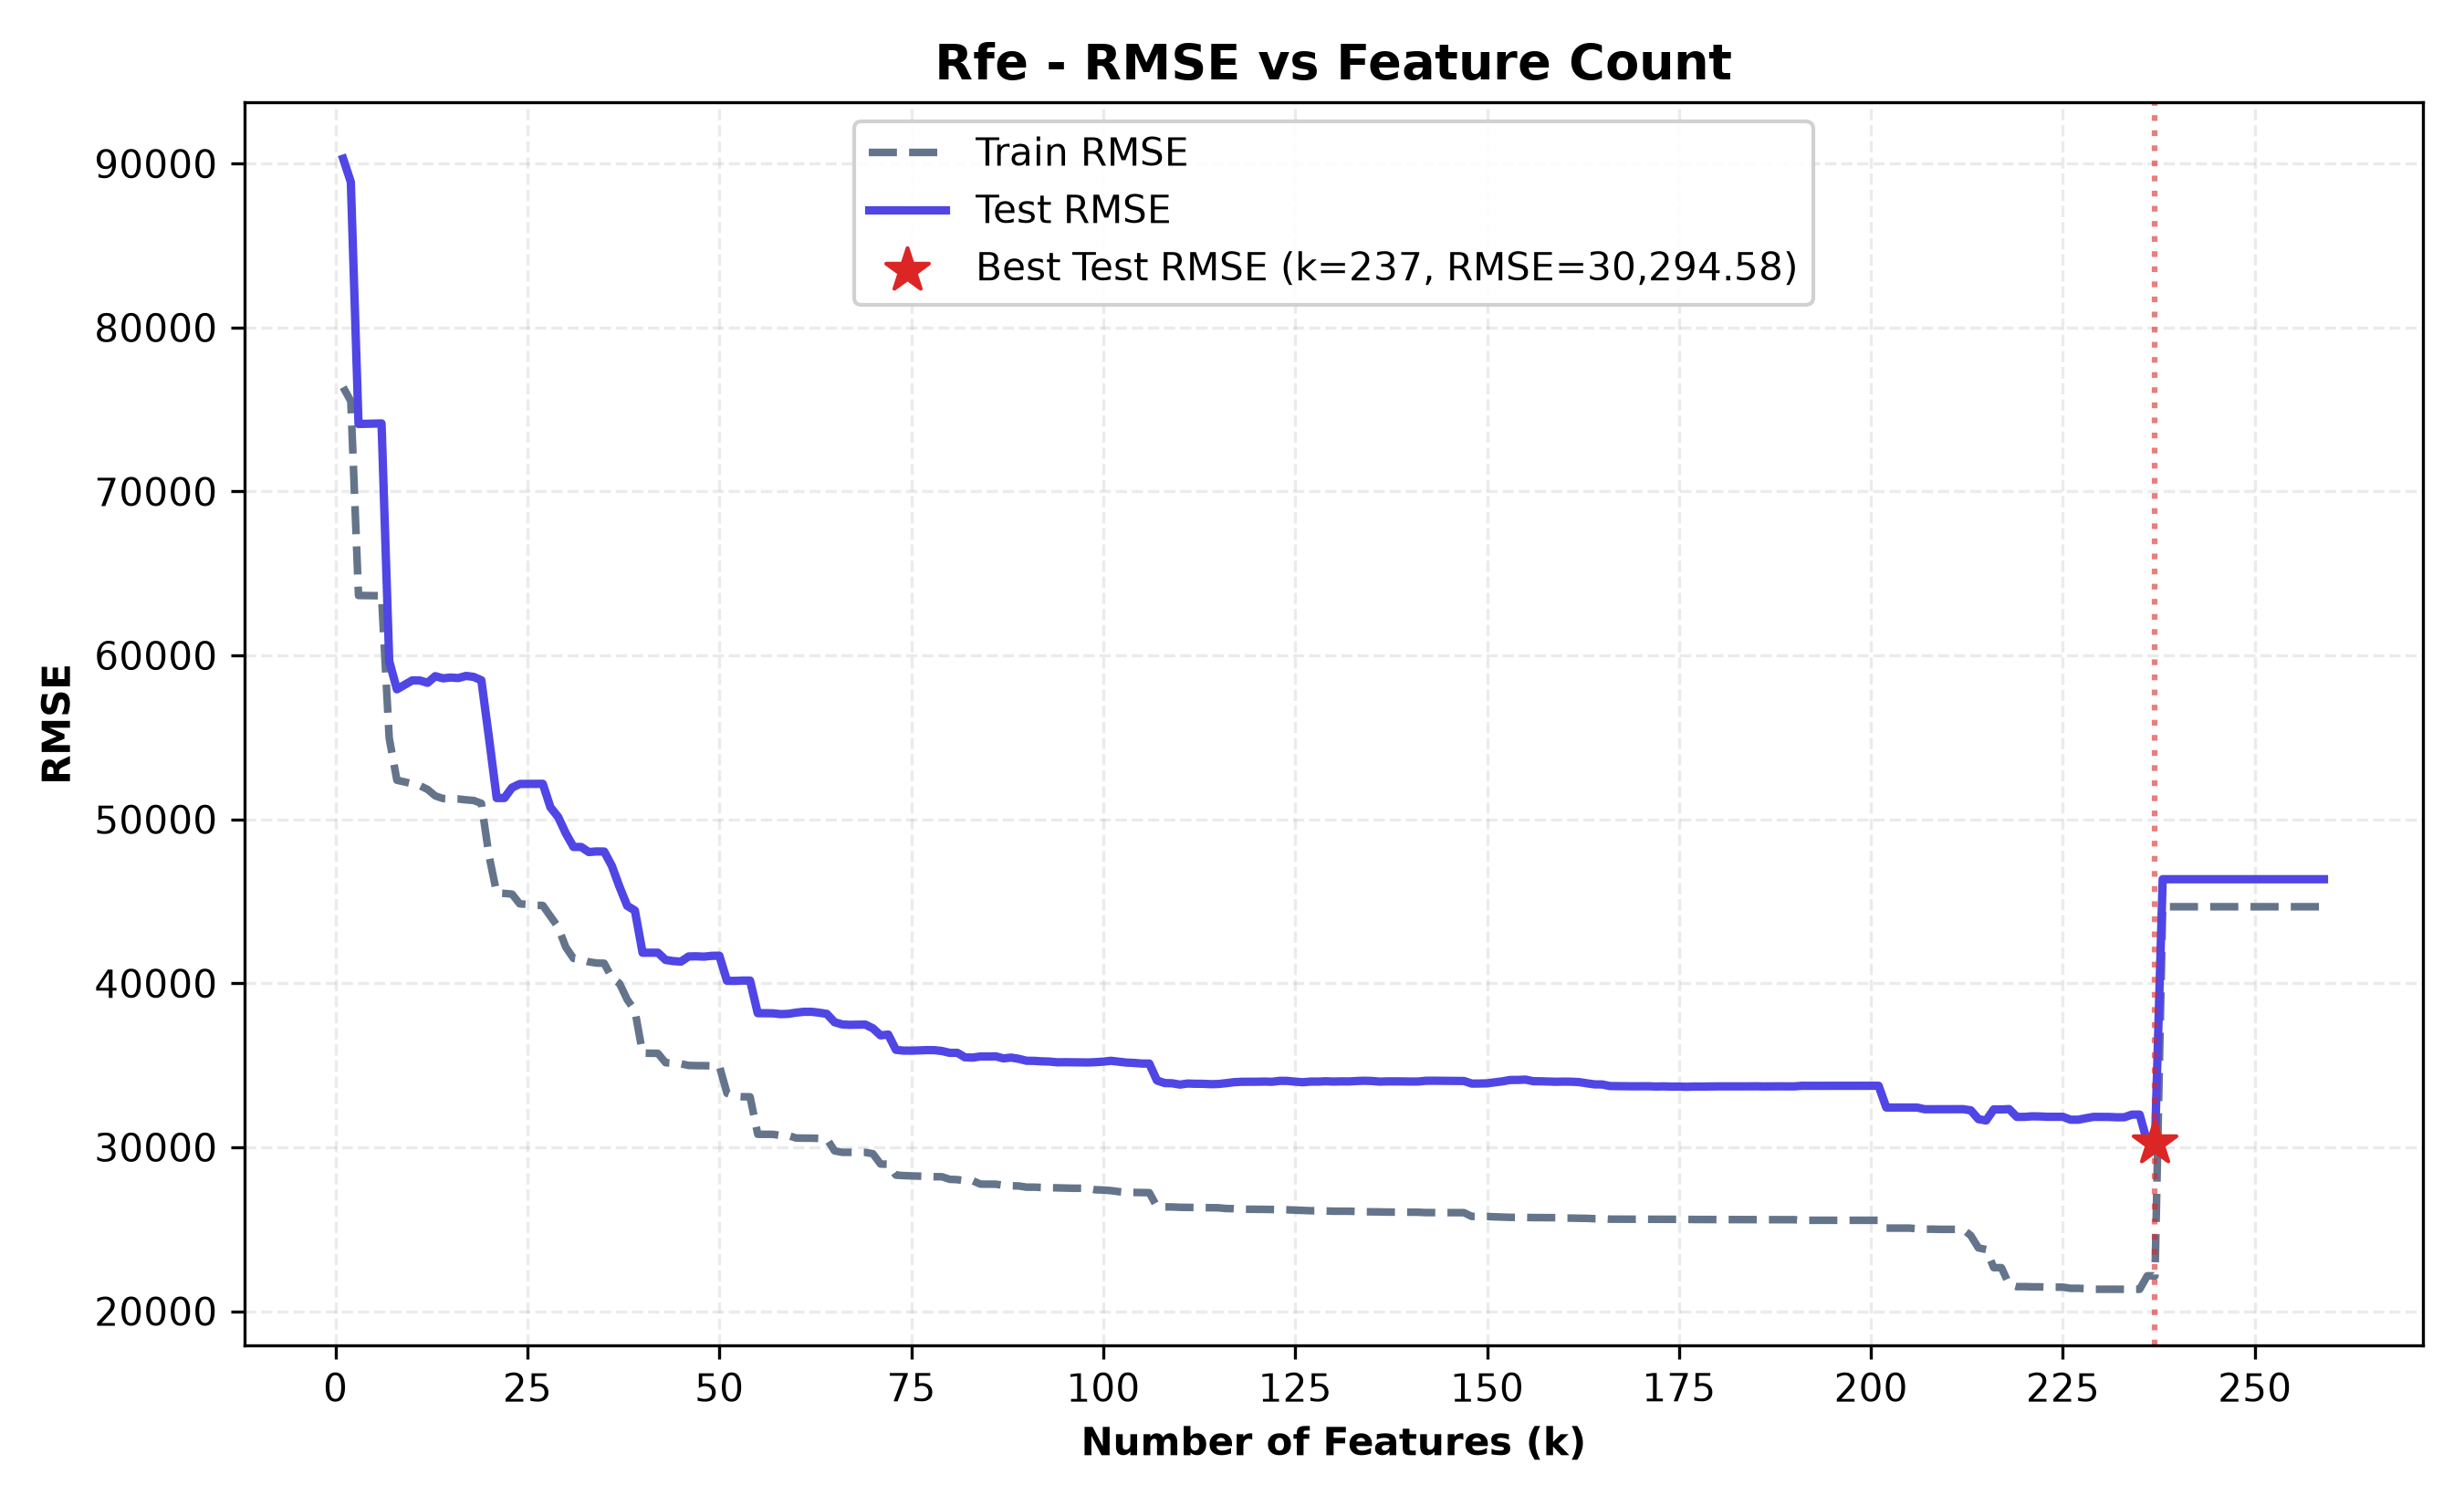

The data file committed next to this chart (first rows):
n_features, selected_features, train_rmse, test_rmse, train_r2, test_r2, cv_rmse
1, Roof Matl_WdShngl, 76361, 90296, 0.01931, -0.01694, 76844
2, Roof Matl_WdShngl, Bsmt Qual_Fa, 75514, 88878, 0.04092, 0.01475, 76004
3, Roof Matl_WdShngl, Bsmt Qual_Fa, Bsmt Qu…, 63657, 74118, 0.3185, 0.3148, 64370
4, Roof Matl_WdShngl, Bsmt Qual_Fa, Bsmt Qu…, 63648, 74127, 0.3187, 0.3146, 64381
5, Roof Matl_WdShngl, Bsmt Qual_Fa, Bsmt Qu…, 63644, 74136, 0.3188, 0.3145, 64451
6, Roof Matl_WdShngl, Bsmt Qual_Fa, Bsmt Qu…, 63643, 74151, 0.3188, 0.3142, 64487
7, Roof Matl_WdShngl, Bsmt Qual_Fa, Bsmt Qu…, 54952, 59653, 0.4921, 0.5562, 55801
8, Roof Matl_WdShngl, Bsmt Qual_Fa, Bsmt Qu…, 52385, 57932, 0.5385, 0.5814, 53137
9, Roof Matl_WdShngl, Bsmt Qual_Fa, Bsmt Qu…, 52285, 58204, 0.5402, 0.5775, 53095
10, Roof Matl_WdShngl, Bsmt Qual_Fa, Bsmt Qu…, 52169, 58474, 0.5423, 0.5735, 53123
11, Roof Matl_WdShngl, Bsmt Qual_Fa, Bsmt Qu…, 52055, 58469, 0.5443, 0.5736, 53044
12, Roof Matl_WdShngl, Bsmt Qual_Fa, Bsmt Qu…, 51823, 58328, 0.5483, 0.5757, 52791
13, Roof Matl_WdShngl, Bsmt Qual_Fa, Bsmt Qu…, 51431, 58734, 0.5551, 0.5697, 52338
14, Roof Matl_WdShngl, Bsmt Qual_Fa, Bsmt Qu…, 51271, 58602, 0.5579, 0.5717, 52192
15, Roof Matl_WdShngl, Bsmt Qual_Fa, Bsmt Qu…, 51249, 58650, 0.5583, 0.571, 52180
16, Roof Matl_WdShngl, Bsmt Qual_Fa, Bsmt Qu…, 51242, 58618, 0.5584, 0.5714, 52215
17, Roof Matl_WdShngl, Bsmt Qual_Fa, Bsmt Qu…, 51189, 58749, 0.5593, 0.5695, 52145
18, Roof Matl_WdShngl, Bsmt Qual_Fa, Bsmt Qu…, 51151, 58690, 0.5599, 0.5704, 52207
19, Roof Matl_WdShngl, Bsmt Qual_Fa, Bsmt Qu…, 50977, 58484, 0.5629, 0.5734, 52053
20, Roof Matl_WdShngl, Bsmt Qual_Fa, Bsmt Qu…, 47779, 54958, 0.6161, 0.6233, 48724
21, Roof Matl_WdShngl, Bsmt Qual_Fa, Bsmt Qu…, 45508, 51302, 0.6517, 0.6717, 46318
22, Roof Matl_WdShngl, Bsmt Qual_Fa, Bsmt Qu…, 45482, 51302, 0.6521, 0.6717, 46318
23, Roof Matl_WdShngl, Bsmt Qual_Fa, Bsmt Qu…, 45438, 51934, 0.6528, 0.6636, 46312
24, Roof Matl_WdShngl, Bsmt Qual_Fa, Bsmt Qu…, 44844, 52158, 0.6618, 0.6607, 45849
25, Roof Matl_WdShngl, Bsmt Qual_Fa, Bsmt Qu…, 44816, 52159, 0.6622, 0.6607, 45828
26, Roof Matl_WdShngl, Bsmt Qual_Fa, Bsmt Qu…, 44758, 52164, 0.6631, 0.6606, 45885
27, Roof Matl_WdShngl, Bsmt Qual_Fa, Bsmt Qu…, 44748, 52169, 0.6632, 0.6605, 45889
28, Roof Matl_WdShngl, Bsmt Qual_Fa, Bsmt Qu…, 44089, 50735, 0.6731, 0.6789, 45310
29, Roof Matl_WdShngl, Bsmt Qual_Fa, Bsmt Qu…, 43427, 50147, 0.6828, 0.6863, 44679
30, Roof Matl_WdShngl, Bsmt Qual_Fa, Bsmt Qu…, 42203, 49148, 0.7004, 0.6987, 43492
31, Roof Matl_WdShngl, Bsmt Qual_Fa, Bsmt Qu…, 41516, 48316, 0.7101, 0.7088, 42880
32, Roof Matl_WdShngl, Bsmt Qual_Fa, Bsmt Qu…, 41453, 48314, 0.711, 0.7089, 42826
33, Roof Matl_WdShngl, Bsmt Qual_Fa, Bsmt Qu…, 41308, 48005, 0.713, 0.7126, 42655
34, Roof Matl_WdShngl, Bsmt Qual_Fa, Bsmt Qu…, 41235, 48042, 0.714, 0.7121, 42596
35, Roof Matl_WdShngl, Bsmt Qual_Fa, Bsmt Qu…, 41221, 48036, 0.7142, 0.7122, 42686
36, Roof Matl_WdShngl, Bsmt Qual_Fa, Bsmt Qu…, 40339, 47158, 0.7263, 0.7226, 41803
37, Roof Matl_WdShngl, Bsmt Qual_Fa, Bsmt Qu…, 39988, 45883, 0.7311, 0.7374, 41447
38, Roof Matl_WdShngl, Bsmt Qual_Fa, Bsmt Qu…, 39005, 44725, 0.7441, 0.7505, 40554
39, Roof Matl_WdShngl, Bsmt Qual_Fa, Bsmt Qu…, 38338, 44439, 0.7528, 0.7537, 39951
40, Roof Matl_WdShngl, Bsmt Qual_Fa, Bsmt Qu…, 35744, 41864, 0.7851, 0.7814, 37294
41, Roof Matl_WdShngl, Bsmt Qual_Fa, Bsmt Qu…, 35731, 41865, 0.7853, 0.7814, 37282
42, Roof Matl_WdShngl, Bsmt Qual_Fa, Bsmt Qu…, 35726, 41865, 0.7853, 0.7814, 37288
43, Roof Matl_WdShngl, Bsmt Qual_Fa, Bsmt Qu…, 35155, 41426, 0.7921, 0.786, 36768
44, Roof Matl_WdShngl, Bsmt Qual_Fa, Bsmt Qu…, 35120, 41353, 0.7926, 0.7867, 36743
45, Roof Matl_WdShngl, Bsmt Qual_Fa, Bsmt Qu…, 35090, 41321, 0.7929, 0.787, 36716
46, Roof Matl_WdShngl, Bsmt Qual_Fa, Bsmt Qu…, 34987, 41636, 0.7941, 0.7838, 36613
47, Roof Matl_WdShngl, Bsmt Qual_Fa, Bsmt Qu…, 34976, 41645, 0.7943, 0.7837, 36650
48, Roof Matl_WdShngl, Bsmt Qual_Fa, Bsmt Qu…, 34973, 41626, 0.7943, 0.7839, 36653
49, Roof Matl_WdShngl, Bsmt Qual_Fa, Bsmt Qu…, 34963, 41674, 0.7944, 0.7834, 36683
50, Roof Matl_WdShngl, Bsmt Qual_Fa, Bsmt Qu…, 34962, 41682, 0.7944, 0.7833, 36683
51, Roof Matl_WdShngl, Bsmt Qual_Fa, Bsmt Qu…, 33287, 40151, 0.8136, 0.7989, 35174
52, Roof Matl_WdShngl, Bsmt Qual_Fa, Bsmt Qu…, 33101, 40146, 0.8157, 0.799, 35099
53, Roof Matl_WdShngl, Bsmt Qual_Fa, Bsmt Qu…, 33078, 40164, 0.816, 0.7988, 35126
54, Roof Matl_WdShngl, Bsmt Qual_Fa, Bsmt Qu…, 33076, 40166, 0.816, 0.7988, 35130
55, Roof Matl_WdShngl, Bsmt Qual_Fa, Bsmt Qu…, 30791, 38176, 0.8405, 0.8182, 33081
56, Roof Matl_WdShngl, Bsmt Qual_Fa, Bsmt Qu…, 30790, 38175, 0.8406, 0.8182, 33087
57, Roof Matl_WdShngl, Bsmt Qual_Fa, Bsmt Qu…, 30784, 38167, 0.8406, 0.8183, 33141
58, Roof Matl_WdShngl, Bsmt Qual_Fa, Bsmt Qu…, 30714, 38117, 0.8413, 0.8188, 33043
59, Roof Matl_WdShngl, Bsmt Qual_Fa, Bsmt Qu…, 30710, 38136, 0.8414, 0.8186, 33061
60, Roof Matl_WdShngl, Bsmt Qual_Fa, Bsmt Qu…, 30560, 38210, 0.8429, 0.8179, 33018
... 199 more rows
